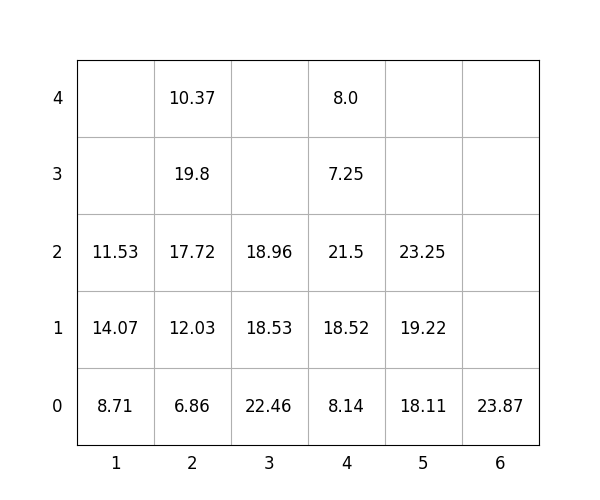

Data behind this chart, as committed beside it:
idx, loc_x, loc_y, loc_z, weight, group, score, seq, reloc, size(ft)
1, 6, 0, 0, 23.87, 3, 323.9, 1, 0, 20
2, 4, 0, 0, 8.14, 1, 108.1, 2, 0, 20
3, 5, 0, 0, 18.11, 2, 218.1, 3, 0, 20
4, 5, 0, 1, 19.22, 3, 319.2, 4, 0, 20
5, 1, 0, 0, 8.71, 2, 208.7, 5, 0, 20
6, 4, 0, 1, 18.52, 1, 118.5, 6, 0, 20
7, 4, 0, 2, 21.5, 1, 121.5, 7, 0, 20
8, 1, 0, 1, 14.07, 2, 214.1, 8, 0, 20
9, 1, 0, 2, 11.53, 3, 311.5, 9, 0, 20
10, 5, 0, 2, 23.25, 3, 323.2, 10, 0, 20
11, 2, 0, 0, 6.86, 1, 106.9, 11, 0, 20
12, 2, 0, 1, 12.03, 1, 112, 12, 0, 20
13, 2, 0, 2, 17.72, 1, 117.7, 13, 0, 20
14, 2, 0, 3, 19.8, 1, 119.8, 14, 0, 20
15, 4, 0, 3, 7.25, 2, 207.2, 15, 0, 20
16, 2, 0, 4, 10.37, 2, 210.4, 16, 0, 20
17, 4, 0, 4, 8.0, 2, 208.0, 17, 0, 20
18, 3, 0, 0, 22.46, 0, 22.46, 18, 0, 20
19, 3, 0, 1, 18.53, 1, 118.5, 19, 0, 20
20, 3, 0, 2, 18.96, 1, 119, 20, 0, 20
